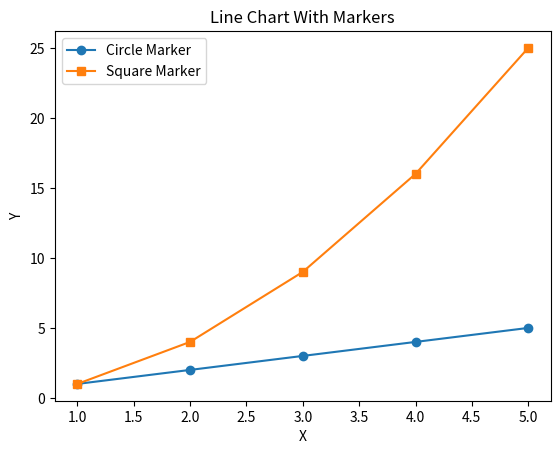

This figure's Python source:
import numpy as np
import matplotlib.pyplot as plt

x = np.arange(1, 6)
y1 = x
y2 = x**2

plt.plot(x, y1, marker="o", linestyle="-", label="Circle Marker")
plt.plot(x, y2, marker="s", linestyle="-", label="Square Marker")

plt.xlabel("X")
plt.ylabel("Y")
plt.title("Line Chart With Markers")
plt.legend()
plt.show()
